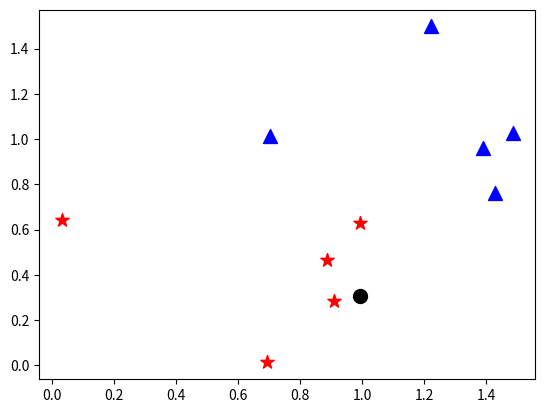

Reproduce this figure in Python.
"""
https://www.quora.com/Who-can-show-me-a-piece-of-machine-learning-code-and-explain-in-short-what-it-does
"""

import numpy as np  # library for basic matrix calculation
import matplotlib.pyplot as plt  # library for basic plotting


def min_distance(group, point):
    diff = group - point
    return np.min(np.sum(diff**2, 0))


N = 5
stars = np.random.rand(2, N)
triangles = .5 + np.random.rand(2, N)

plt.scatter(stars[0], stars[1], c='r', marker='*', s=100)
plt.scatter(triangles[0], triangles[1], c='b', marker='^', s=100)
# plt.show()

new_point = np.random.rand(2, 1)
plt.scatter(new_point[0], new_point[1], c='k', marker='o', s=100)
plt.show()

cluster = 'stars' if min_distance(stars, new_point) < min_distance(triangles, new_point) else 'triangles'
print(cluster)
